Run: headless pygame with SDL's dummy video driver; simulated clock (each Clock.tick advances the game by its frame time, no real sleeping); random seed 0; keys injected as events and as key.get_pressed() state; mouse plan: one left click at the window centre at the start of phase 2, then a move to the lower-right quarter at the start of phase 3.
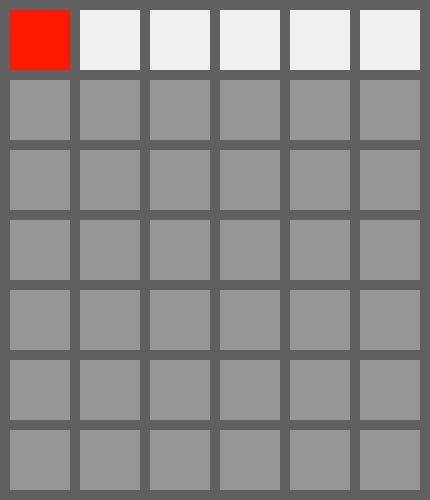
Frame 1 of 4 · flips 1–60 · no input
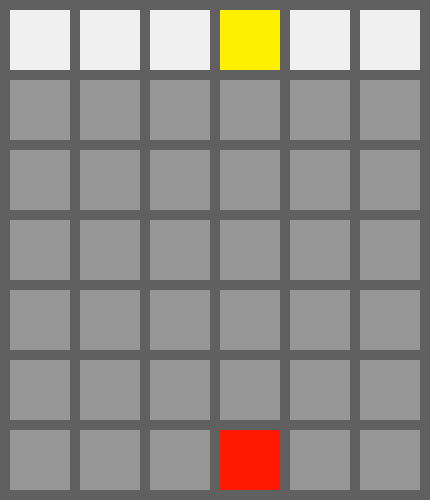
Frame 2 of 4 · flips 61–180 · clicked the window centre · tapped SPACE, RETURN · held RIGHT (→), D
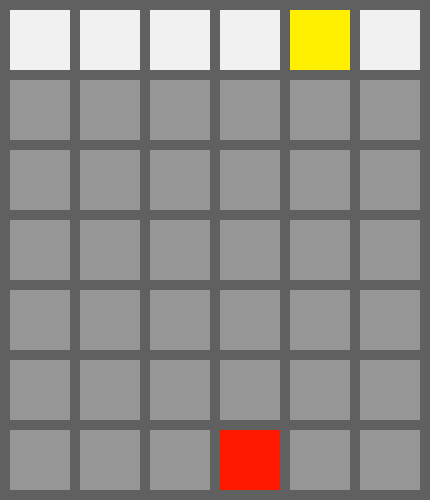
Frame 3 of 4 · flips 181–300 · moved the mouse to the lower-right quarter · held DOWN (↓), S
Frame 4 of 4 · flips 301–420 · held LEFT (←), A, UP (↑), W · screen unchanged from frame 3, image omitted

The pygame program that drew these frames:

import pygame


pygame.init()


class Game():
    """Класс игры"""
    __red = (254, 24, 0)
    __yellow = (255, 240, 0)
    __dark_gray = (96, 96, 96)
    __light_gray = (150, 150, 150)
    __super_light_gray = (240, 240, 240)

    def __init__(self):
        """Инициализация"""
        self.__red_sign=2
        self.__yellow_sign=3
        self.__column_count = 6
        self.__row_count = 6+1
        self.__field_list = [
            [0]*self.__column_count for i in range(self.__row_count)]
        self.__color_player = ''
        self.__query = 0
        self.__lst = [[self.__row_count]*self.__column_count]
        self.__margin = 10
        self.__size_cell = 60
        self.__bg_color = self.__dark_gray
        self.__cell_color = self.__light_gray
        self.__navigation_chip_color = self.__super_light_gray
        self.__width_field = (
            (self.__column_count*self.__size_cell) + (self.__margin*(self.__column_count+1)))
        self.__height_field = (
            (self.__row_count*self.__size_cell) + (self.__margin*(self.__row_count+1)))
        self.__size_field = (self.__width_field, self.__height_field)
        self.__screen = pygame.display.set_mode(self.__size_field)
    @property
    def get_red_sign(self):
        return self.__red_sign
    @property
    def get_yellow_sign(self):
        return self.__yellow_sign

    def column_number(self):
        return (pygame.mouse.get_pos()[0]//(self.__margin+self.__size_cell))

    def draw_game_field(self):
        """Отрисовка игрового поля"""
        for row in range(self.__row_count):
            for col in range(self.__column_count):
                x = col*self.__size_cell+(col+1)*self.__margin
                y = row*self.__size_cell+(row+1)*self.__margin
                if self.__field_list[row][col] == self.__red_sign:
                    self.__color_player = self.__red
                elif self.__field_list[row][col] == self.__yellow_sign:
                    self.__color_player = self.__yellow
                else:
                    self.__color_player = self.__light_gray
                pygame.draw.rect(self.__screen, self.__color_player,
                                 (x, y, self.__size_cell, self.__size_cell))
                self.move_navigation_chip(row, col, x, y)

    def move_navigation_chip(self, row, col, x, y):
        """Отрисовка двигающегося навигационного курсора"""
        column = self.column_number()
        if column==6:
            column=5
        self.__field_list[0][column] = 1
        if self.__field_list[row][col] == 1:
            if self.__query%2==0:
                self.__navigation_chip_color = self.__red
            else:
                self.__navigation_chip_color = self.__yellow
        else:
            self.__navigation_chip_color = self.__super_light_gray
        if row == 0:
            pygame.draw.rect(self.__screen, self.__navigation_chip_color,
                             (x, y, self.__size_cell, self.__size_cell))
        self.__field_list[0][column] = 0                                          

    def put_chip(self):
        self.column = self.column_number()
        for i in self.__lst:
            if i[self.column] != 1:
                i[self.column] -= 1
                if self.__query % 2 == 0:
                    self.__field_list[i[self.column]][self.column] = self.__red_sign
                else:
                    self.__field_list[i[self.column]][self.column] = self.__yellow_sign
                self.__query += 1

    def fill_screen(self):
        """Заливка заднего фона"""
        self.__screen.fill(self.__bg_color)

    def winning(self,sign):
        # ничья
        zeroes = 0
        for row in range(1, self.__row_count):
            zeroes += self.__field_list[row].count(0)
            if zeroes == 0:
                return True

        # победа по горизонлати
        for col in range(self.__column_count-3):
            for row in range(self.__row_count):
                if self.__field_list[row][col] == sign and self.__field_list[row][col+1] == sign and self.__field_list[row][col+2] == sign and self.__field_list[row][col+3] == sign:
                    return True

        # победа по вертикали
        for col in range(self.__column_count):
            for row in range(self.__row_count-3):
                if self.__field_list[row][col] == sign and self.__field_list[row+1][col] == sign and self.__field_list[row+2][col] == sign and self.__field_list[row+3][col] == sign:
                    return True

        # победа по главной диагонали
        for col in range(self.__column_count-3):
            for row in range(self.__row_count-3):
                if self.__field_list[row][col] == sign and self.__field_list[row+1][col+1] == sign and self.__field_list[row+2][col+2] == sign and self.__field_list[row+3][col+3] == sign:
                    return True

        # победа по побочной диагонали
        for col in range(self.__column_count-3):
            for row in range(3, self.__row_count):
                if self.__field_list[row][col] == sign and self.__field_list[row-1][col+1] == sign and self.__field_list[row-2][col+2] == sign and self.__field_list[row-3][col+3] == sign:
                    return True


game = Game()
clock = pygame.time.Clock()
FPS = 60
running = True
while running:
    for event in pygame.event.get():
        if event.type == pygame.QUIT:
            running = False
            exit()
        elif event.type == pygame.MOUSEBUTTONDOWN:
            game.put_chip()
    if game.winning(game.get_red_sign):
        running = False
        print('Победа красного')
    if game.winning(game.get_yellow_sign):
        running = False
        print('Победа желтого')
    game.fill_screen()
    game.draw_game_field()
    pygame.display.update()
    clock.tick(FPS)
